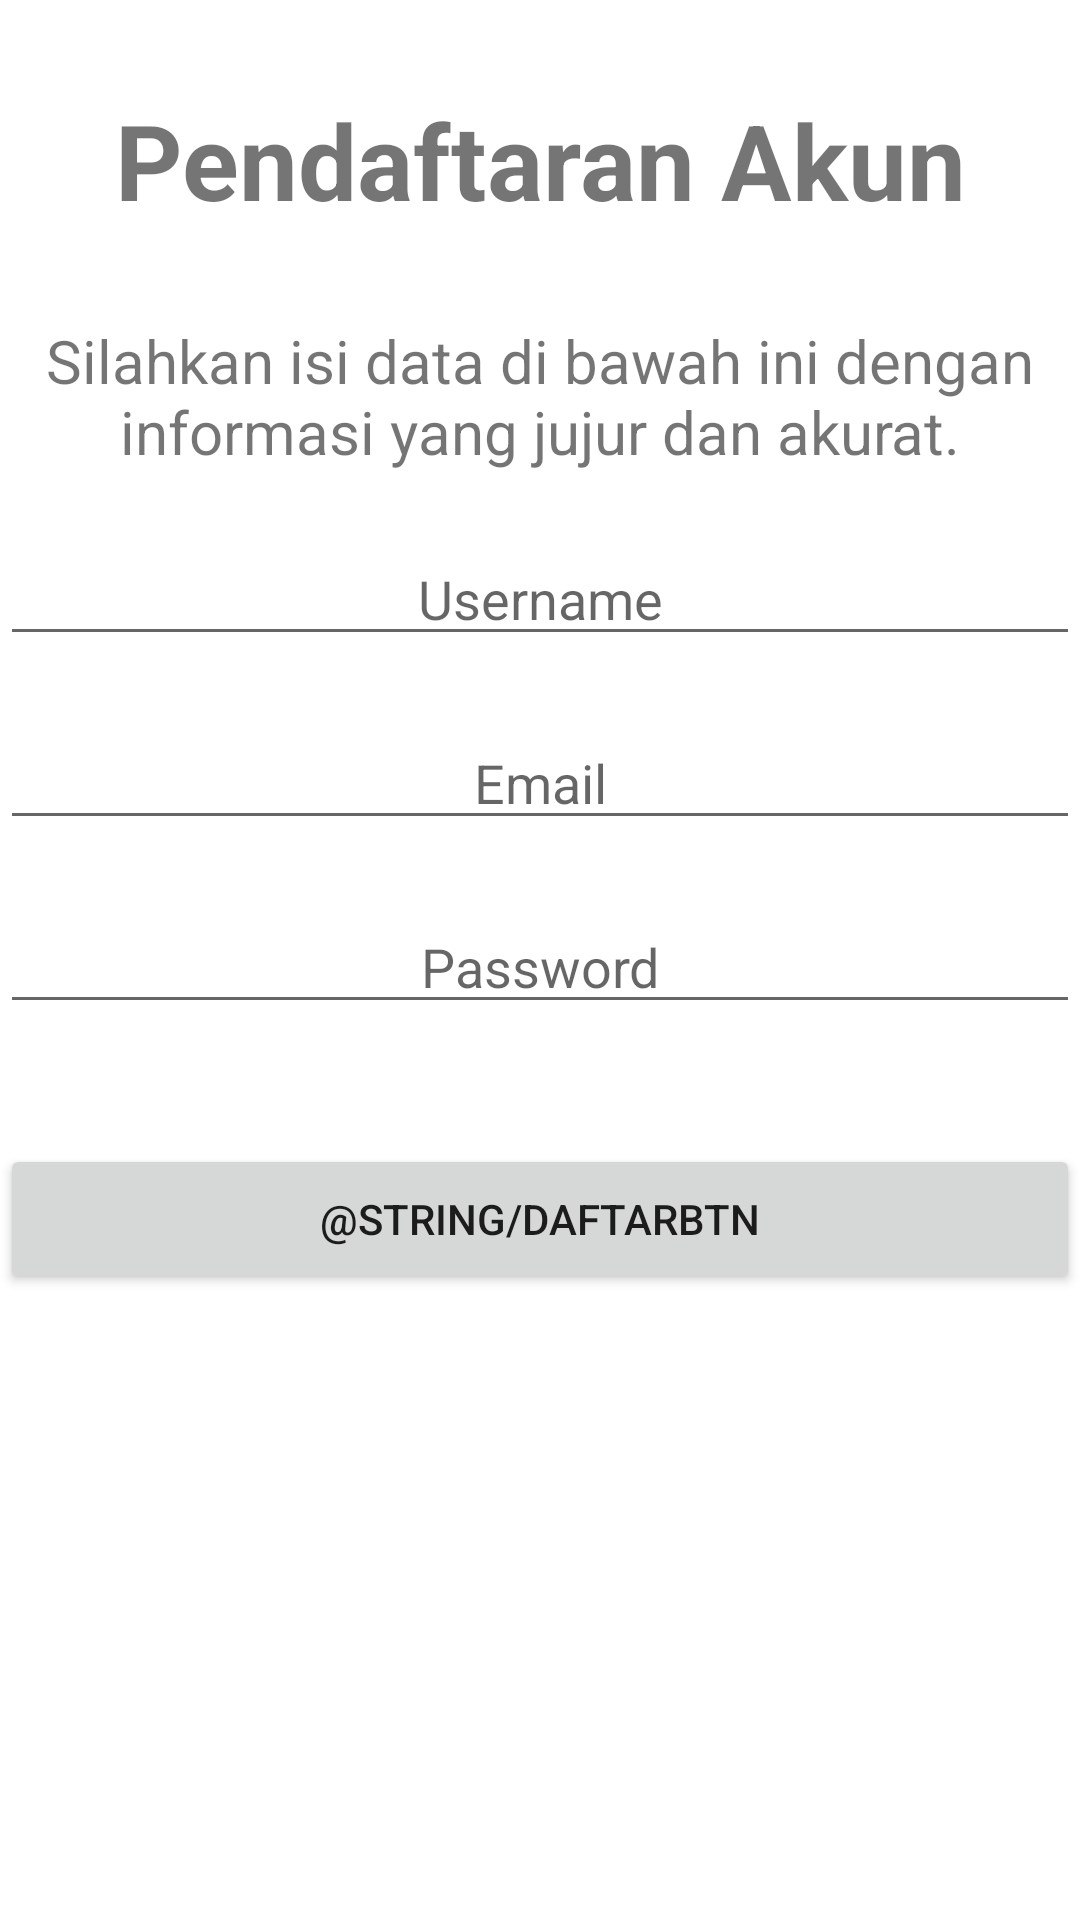

Reconstruct the res/layout file that produces this screen, plus the resources it refers to.
<!-- AndroidManifest.xml: application theme Theme.INDODESS -->
<!-- res/layout/activity_register_user.xml -->
<?xml version="1.0" encoding="utf-8"?>
<LinearLayout xmlns:android="http://schemas.android.com/apk/res/android"
    xmlns:tools="http://schemas.android.com/tools"
    android:layout_width="match_parent"
    android:layout_height="match_parent"
    android:orientation="vertical"
    tools:context=".RegisterUser">

    <TextView
        android:id="@+id/bannerRegister"
        android:layout_width="match_parent"
        android:layout_height="wrap_content"
        android:text="@string/registerTxt2"
        android:textSize="35sp"
        android:textAlignment="center"
        android:textStyle="bold"
        android:gravity="center_horizontal"
        android:layout_marginTop="30dp"
        android:layout_marginBottom="30dp"
        />

    <TextView
        android:layout_width="match_parent"
        android:layout_height="wrap_content"
        android:text="@string/keteranganTxt"
        android:textAlignment="center"
        android:layout_gravity="center"
        android:textSize="20sp"
        />

    <EditText
        android:id="@+id/usernameReg"
        android:layout_width="360dp"
        android:layout_height="wrap_content"
        android:layout_marginTop="20dp"
        android:hint="@string/username"
        android:inputType="text"
        android:textAlignment="center"
        android:layout_gravity="center"
        android:gravity="center_horizontal" />

    <EditText
        android:id="@+id/emailReg"
        android:layout_width="360dp"
        android:layout_height="wrap_content"
        android:layout_marginTop="20dp"
        android:hint="@string/email"
        android:inputType="textEmailAddress"
        android:textAlignment="center"
        android:layout_gravity="center"
        android:gravity="center_horizontal" />

    <EditText
        android:id="@+id/passwordReg"
        android:layout_width="360dp"
        android:layout_height="wrap_content"
        android:layout_marginTop="20dp"
        android:hint="@string/password"
        android:inputType="textPassword"
        android:textAlignment="center"
        android:layout_gravity="center"
        android:gravity="center_horizontal" />

    <Button
        android:id="@+id/registerUser"
        android:layout_width="360dp"
        android:layout_height="50dp"
        android:layout_gravity="center"
        android:layout_marginTop="40dp"
        android:text="@string/daftarBtn"

        />

</LinearLayout>
<!-- resources referenced by this layout -->
<resources>
  <string name="email">Email</string>
  <string name="keteranganTxt">Silahkan isi data di bawah ini dengan informasi yang jujur dan akurat.</string>
  <string name="password">Password</string>
  <string name="registerTxt2">Pendaftaran Akun</string>
  <string name="username">Username</string>
  <style name="Theme.INDODESS" parent="Theme.MaterialComponents.DayNight.DarkActionBar">
          
          <item name="colorPrimary">@android:color/holo_blue_light</item>
          <item name="colorPrimaryVariant">@android:color/holo_blue_dark</item>
          <item name="colorOnPrimary">@color/white</item>
          
          <item name="colorSecondary">@color/teal_200</item>
          <item name="colorSecondaryVariant">@color/teal_700</item>
          <item name="colorOnSecondary">@color/black</item>
          
          <item name="android:statusBarColor" tools:targetApi="l">?attr/colorPrimaryVariant</item>
          
      </style>
  <color name="white">#FFFFFFFF</color>
  <color name="teal_200">#FF03DAC5</color>
  <color name="teal_700">#FF018786</color>
  <color name="black">#FF000000</color>
</resources>
